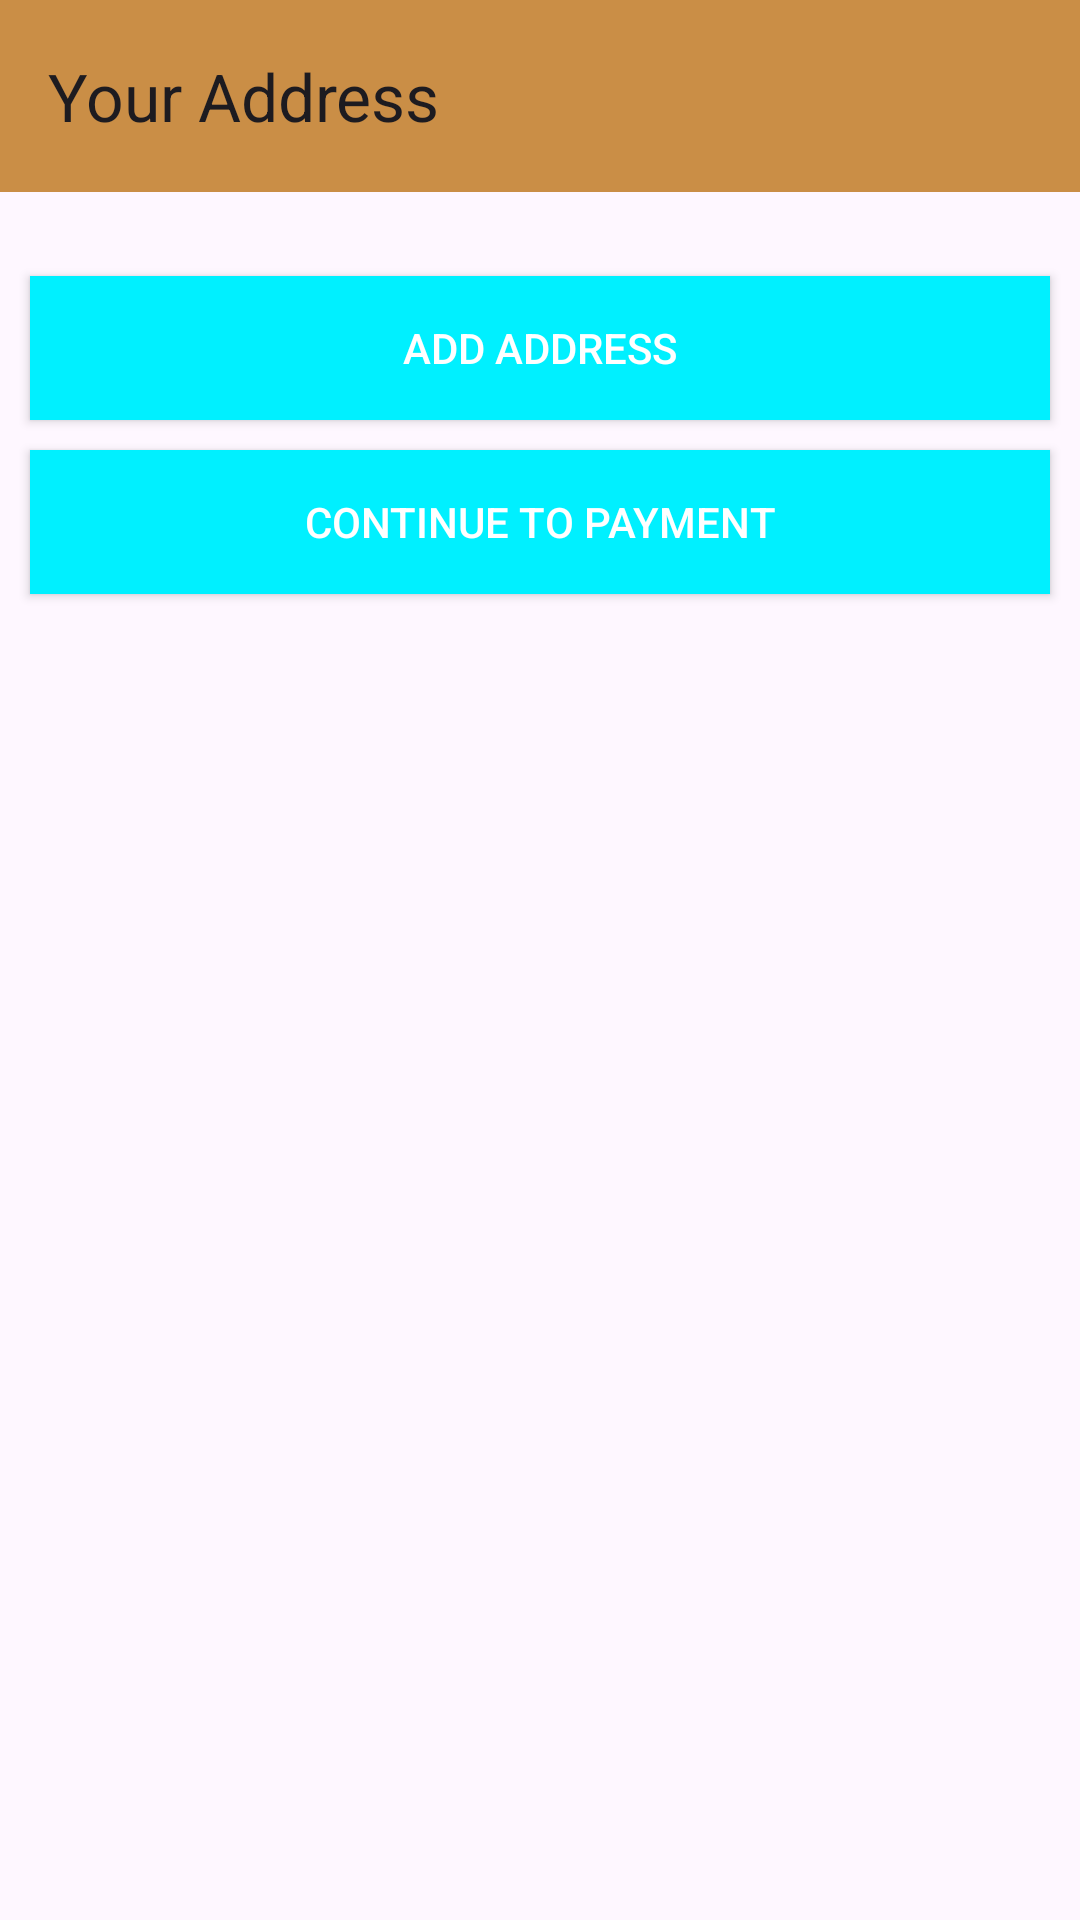

The Android layout XML behind this screen, and the referenced resources:
<!-- AndroidManifest.xml: application theme Theme.Rcafe -->
<!-- res/layout/activity_address.xml -->
<?xml version="1.0" encoding="utf-8"?>
<ScrollView xmlns:android="http://schemas.android.com/apk/res/android"
    xmlns:app="http://schemas.android.com/apk/res-auto"
    xmlns:tools="http://schemas.android.com/tools"
    android:layout_width="match_parent"
    android:layout_height="match_parent"
    tools:context=".activities.AddressActivity">
<androidx.constraintlayout.widget.ConstraintLayout
    android:layout_width="match_parent"
    android:layout_height="match_parent"
    tools:context=".activities.AddressActivity">

    <androidx.appcompat.widget.Toolbar
        android:id="@+id/address_toolbar"
        android:layout_width="match_parent"
        android:layout_height="wrap_content"
        android:background="@color/gold"
        app:layout_constraintEnd_toEndOf="parent"
        app:layout_constraintHorizontal_bias="0.0"
        app:layout_constraintStart_toStartOf="parent"
        app:layout_constraintTop_toTopOf="parent"
        app:title="@string/your_address" />

    <androidx.recyclerview.widget.RecyclerView
        android:id="@+id/address_recycler"
        android:layout_width="match_parent"
        android:layout_height="wrap_content"
        android:layout_marginTop="8dp"
        app:layout_constraintEnd_toEndOf="parent"
        app:layout_constraintHorizontal_bias="0.0"
        app:layout_constraintStart_toStartOf="parent"
        app:layout_constraintTop_toBottomOf="@+id/address_toolbar"
        tools:listitem="@layout/address_item" />

    <Button
        android:id="@+id/add_address_btn"
        android:layout_width="match_parent"
        android:layout_height="wrap_content"
        android:layout_marginLeft="10dp"
        android:layout_marginRight="10dp"
        android:layout_marginTop="20dp"
        android:layout_marginBottom="10dp"
        android:background="@color/blue"
        android:text="@string/add_address"
        android:textColor="@android:color/white"
        app:layout_constraintBottom_toTopOf="@+id/payment_btn"
        app:layout_constraintEnd_toEndOf="parent"
        app:layout_constraintStart_toStartOf="parent"
        app:layout_constraintTop_toBottomOf="@+id/address_recycler" />
    <Button
        android:id="@+id/payment_btn"
        android:layout_width="match_parent"
        android:layout_height="wrap_content"
        android:layout_margin="10dp"
        android:background="@color/blue"
        android:text="@string/continue_to_payment"
        android:textColor="@android:color/white"
        app:layout_constraintBottom_toBottomOf="parent"
        app:layout_constraintEnd_toEndOf="parent"
        app:layout_constraintStart_toStartOf="parent" />


</androidx.constraintlayout.widget.ConstraintLayout>
</ScrollView>
<!-- resources referenced by this layout -->
<resources>
  <color name="blue">#00f0ff</color>
  <color name="gold">#ca8e46</color>
  <string name="add_address">Add Address</string>
  <string name="continue_to_payment">Continue to payment</string>
  <string name="your_address">Your Address</string>
  <style name="Theme.Rcafe" parent="Base.Theme.Rcafe" />
  <style name="Base.Theme.Rcafe" parent="Theme.Material3.DayNight.NoActionBar">
          
           <item name="colorPrimary">@color/gold</item>
  
          
          <item name="colorSecondary">@color/blue</item>
          <item name="colorSecondaryVariant">@color/pink</item>
          <item name="colorOnSecondary">@color/white</item>
  
          
          <item name="android:statusBarColor">@color/black</item>
      </style>
  <color name="pink">#ff5ccb</color>
  <color name="white">#FFFFFFFF</color>
  <color name="black">#FF000000</color>
</resources>
